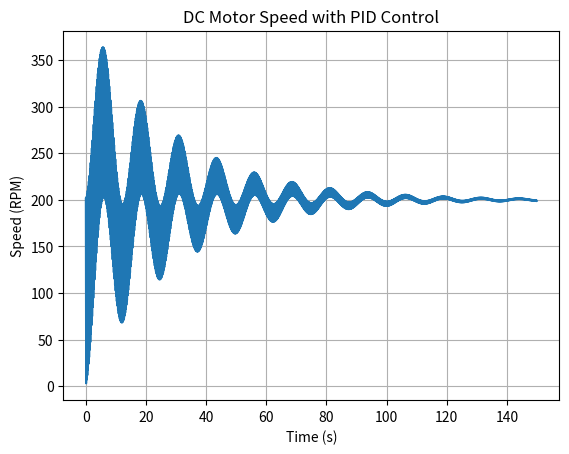
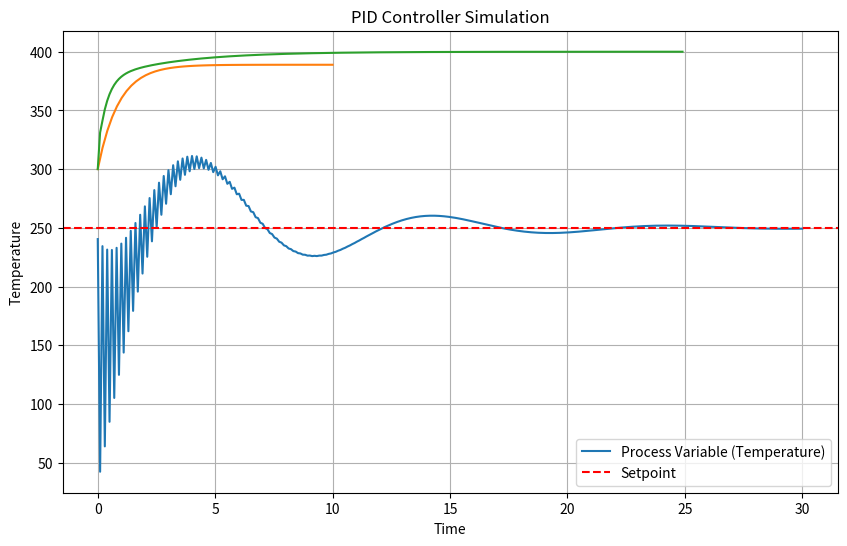
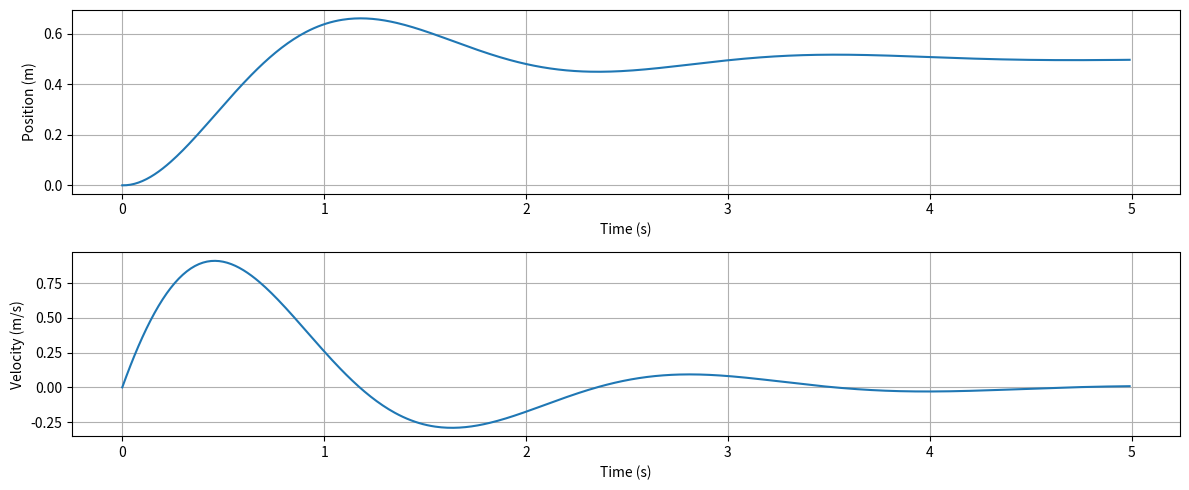

Write the Python code that produced these figures, in order.
# -*- coding: utf-8 -*-
"""PID_Control

Automatically generated by Colab.

Original file is located at
    https://colab.research.google.com/<link-removed>
"""

# PID Experiment 1

import matplotlib.pyplot as plt
import numpy as np

setpoint = 200  # Desired motor speed (RPM)
Kp = 0.1        # Proportional gain
Ki = 0.5        # Integral gain
Kd = 0.99       # Derivative gain
dt = 0.1        # Time step for simulation (seconds)
sim_time = 150  # Total simulation time (seconds)

integral = 0
previous_error = 0
motor_speed = 0  # Initial motor speed (RPM)

# Store data for plotting
time_data = []
speed_data = []

for t in np.arange(0, sim_time, dt):
    # Calculate error between setpoint and current motor speed
    error = setpoint - motor_speed

    # Proportional term
    P_out = Kp * error

    # Integral term (accumulation of past errors)
    integral += error * dt
    I_out = Ki * integral

    # Derivative term (rate of change of error)
    derivative = (error - previous_error) / dt
    D_out = Kd * derivative

     # Calculate the total control output
    control_output = P_out + I_out + D_out

    # Simulate the motor speed response (simplified linear response)
    motor_speed += control_output * dt

    # Update the previous error for the next iteration
    previous_error = error

    # Save data for plotting
    time_data.append(t)
    speed_data.append(motor_speed)

# Plot the motor speed over time
plt.plot(time_data, speed_data)
plt.title('DC Motor Speed with PID Control')
plt.xlabel('Time (s)')
plt.ylabel('Speed (RPM)')
plt.grid(True)
plt.show()

#PID Controller 2

class PIDController:
  def __init__(self, Kp, Ki, Kd, setpoint):
    self.Kp = Kp
    self.Ki = Ki
    self.Kd = Kd
    self.setpoint = setpoint
    self.previous_error = 0
    self.integral = 0

  def compute(self, process_variable, dt):
    #Calculate error
    error = self.setpoint - process_variable

    #Proportional Term
    P_out = self.Kp * error

    #Integral Term
    self.integral += error * dt
    I_out = self.Ki * self.integral

    #Derivative Term
    derivative = (error - self.previous_error)/dt
    D_out = self.Kd * derivative

    #Compute Total Output
    output = P_out + I_out + D_out

    #Update Previous Error
    self.previous_error = error

    return output


import matplotlib.pyplot as plt
import numpy as np

#Initialize PID Controller
setpoint = 250 #Desired Temperature
pid = PIDController(Kp=0.5, Ki=0.8, Kd=0.9, setpoint=setpoint)

#Simulation Parameters
time = np.linspace(0,30,300) #10 Seconds, 100 Steps
dt = time[1] - time[0]
process_variable = 20 #Initial Temperature
process_values = []

#Simulate the Process
for t in time:
  #PID Control Output
  control_output = pid.compute(process_variable,dt)

  #Simulate process dynamics (heating rate proprtional to control output)
  process_variable += control_output * dt - 0.1 * (process_variable - 20) * dt #Heat Loss

  #Store the process variable
  process_values.append(process_variable)

# Plot results
plt.figure(figsize=(10, 6))
plt.plot(time, process_values, label='Process Variable (Temperature)')
plt.axhline(y=setpoint, color='r', linestyle='--', label='Setpoint')
plt.xlabel('Time (s)')
plt.ylabel('Temperature')
plt.title('PID Controller Simulation')
plt.legend()
plt.grid()
plt.show()

#PID Experiment 3

import numpy as np
import matplotlib.pyplot as plt
from scipy.integrate import odeint
import numpy as np
import matplotlib.pyplot as plt

#Global Variables to Track the History of the Object
time = 0
integral = 0
time_prev = -1e-6
e_prev = 0

#Calculates the value of manipulated variable based on the measured value.
#(For example: Temperature we want vs the current temperature)

def PID(Kp, Ki, Kd, setpoint, measurement):
    global time, integral, time_prev, e_prev

    # Value of offset - when the error is equal zero
    offset = 320

    # PID calculations
    e = setpoint - measurement

    P = Kp*e
    integral = integral + Ki*e*(time - time_prev)
    D = Kd*(e - e_prev)/(time - time_prev)

    # calculate manipulated variable - MV
    MV = offset + P + integral + D

    # update stored data for next iteration
    e_prev = e
    time_prev = time
    return MV

def system(t, temp, Tq):
    epsilon = 1
    tau = 4
    Tf = 300
    Q = 2
    dTdt = 1/(tau*(1+epsilon)) * (Tf-temp) + Q/(1+epsilon)*(Tq-temp)
    return dTdt

tspan = np.linspace(0,10,50)
Tq = 400,
sol = odeint(system,300, tspan, args=Tq, tfirst=True)
plt.xlabel('Time')
plt.ylabel('Temperature')
plt.plot(tspan,sol)

#--------------------------------------------------------------------------
# number of steps
n = 250

time_prev = 0
y0 = 300
deltat = 0.1
y_sol = [y0]
t_sol = [time_prev]

q_sol = [Tq[0]]
setpoint = 400
integral = 0
for i in range(1, n):
    time = i * deltat
    tspan = np.linspace(time_prev, time, 10)
    Tq = PID(2.0, 0.9, 0.1, setpoint, y_sol[-1]),
    yi = odeint(system,y_sol[-1], tspan, args = Tq, tfirst=True)
    t_sol.append(time)
    y_sol.append(yi[-1][0])
    q_sol.append(Tq[0])
    time_prev = time

plt.plot(t_sol, y_sol)
plt.xlabel('Time')
plt.ylabel('Temperature')

#PID Experiment 4

import numpy as np
import matplotlib.pyplot as plt

#System Parameters
m = 5.0   #Mass (kg)
k = 40.0  #Spring Constant (N/m)
b = 10.0   #Damping Coefficient (Ns/m)

#Continuous Time Matrices
A = np.array([[0, 1],
              [-k/m, -b/m]])
B = np.array([[0],
              [1/m]])

#Discretization Parameters
dt = 0.01 #Time Steps
Ad = np.eye(2) + A*dt
Bd = B*dt

#Simulation Setup
n_steps = 500
x = np.array([[0],  #Initial State: [Position = 0 m, Velocity = 0 m/s]
              [0]])
u = 20.0            #Constant Applied Force (N)

x_history = []
time_history = []

for i in range(n_steps):
  time = i*dt
  x_history.append(x.flatten())
  time_history.append(time)

  x = Ad @ x + Bd * u

x_history = np.array(x_history)

# Plot results
plt.figure(figsize=(12,5))
plt.subplot(2,1,1)
plt.plot(time_history, x_history[:,0], label="Position (m)")
plt.xlabel('Time (s)')
plt.ylabel('Position (m)')
plt.grid(True)

plt.subplot(2,1,2)
plt.plot(time_history, x_history[:,1], label="Velocity (m/s)")
plt.xlabel('Time (s)')
plt.ylabel('Velocity (m/s)')
plt.grid(True)

plt.tight_layout()
plt.show()